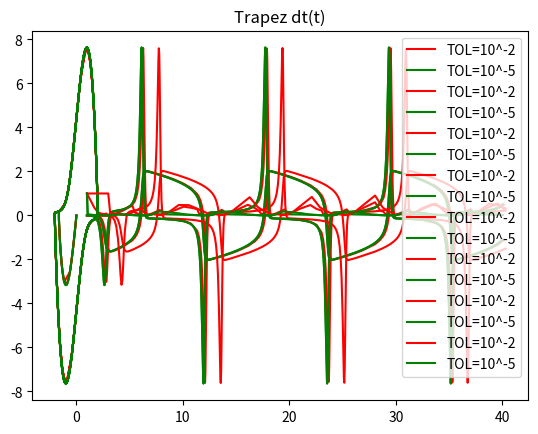

Reproduce this figure in Python.
import matplotlib.pyplot as plt
import numpy as np
import math


x0 = 0.01
v0 = 0.0
dt0 = 1.0
S = 0.75
p = 2.0


def g(x, v, alfa):
    return alfa * (1 - x**2) * v - x


def RK2_method(x, v, dt, alfa):
    k1x = v
    k1v = g(x, v, alfa)
    k2x = v + dt*k1v
    k2v = alfa * (1 - (x+dt*k1x)**2) * (v+dt*k1v) - (x+dt*k1x)
    x_re = x + dt/2*(k1x+k2x)
    v_re = v + dt/2*(k1v+k2v)
    return x_re, v_re


def F(x1, x, v1, v, dt):
    return x1 - x - dt/2*(v + v1)


def G(x1, x, v1, v, dt, alfa):
    return v1 - v - dt / 2 * (g(x, v, alfa) + g(x1, v1, alfa))


a11 = 1.0


def a12(dt):
    return (-1)*dt/2


def a21(dt, x, v, alfa):
    return (-1)*dt/2*((-2)*alfa*x*v-1)


def a22(dt, x, alfa):
    return 1 - dt/2*alfa*(1-x**2)


def trapezMethod(x, v, dt, alfa):
    delta = 10**-10
    xn1 = x
    vn1 = v
    dx = 1
    dv = 1
    while math.fabs(dx) > delta or math.fabs(dv) > delta:
        vn1k = vn1
        xn1k = xn1
        dx = ((-1) * F(xn1, x, vn1, v, dt) * a22(dt, xn1k, alfa) - (-1) * G(xn1, x, vn1, v, dt, alfa) * a12(dt))/(a11 * a22(dt, xn1k, alfa) - a12(dt) * a21(dt, xn1k, vn1k, alfa))
        dv = (a11 * (-1) * G(xn1, x, vn1, v, dt, alfa) - a21(dt, xn1k, vn1k, alfa) * (-1) * F(xn1, x, vn1, v, dt)) /(a11 * a22(dt, xn1k, alfa) - a12(dt) * a21(dt, xn1k, vn1k, alfa))
        xn1 = xn1k + dx
        vn1 = vn1k + dv
    x_res = x + (dt / 2) * (v + vn1)
    v_res = v + (dt / 2) * (g(x, v, alfa) + g(xn1, vn1, alfa))

    return x_res, v_res


def krok_count(way_of_solution, TOL, alfa):
    dt = dt0
    t = dt
    x = x0
    v = v0
    tmax = 40.0
    x_res_arr = []
    v_res_arr = []
    dt_res_arr = []
    t_res_arr = []
    dt_res_arr.append(dt)
    t_res_arr.append(t)
    x_res_arr.append(x)
    v_res_arr.append(v)
    while t < tmax:
        tmpx1, tmpv1 = way_of_solution(x, v, dt, alfa)
        tmpx1, tmpv1 = way_of_solution(tmpx1, tmpv1, dt, alfa)
        tmpx2, tmpv2 = way_of_solution(x, v, 2*dt, alfa)
        Ex = (tmpx1 - tmpx2)/(2**p - 1)
        Ev = (tmpv1 - tmpv2)/(2**p - 1)
        if max(math.fabs(Ex), math.fabs(Ev)) < TOL:
            t = t + 2*dt
            x = tmpx1
            v = tmpv1
            x_res_arr.append(x)
            v_res_arr.append(v)
            dt_res_arr.append(dt)
            t_res_arr.append(t)
        dt = ((S*TOL/max(math.fabs(Ex), math.fabs(Ev)))**(1.0/(p+1.0)))*dt

    return dt_res_arr, t_res_arr, x_res_arr, v_res_arr

#zad1
tmax = 40.0
alfa = 5
dt_res_arr1, t_res_arr1, x_res_arr1, v_res_arr1 = krok_count(RK2_method, 10**-2, alfa)
dt_res_arr2, t_res_arr2, x_res_arr2, v_res_arr2 = krok_count(RK2_method, 10**-5, alfa)
plt.plot(t_res_arr1, x_res_arr1, label='TOL=10^-2', color='red')
plt.plot(t_res_arr2, x_res_arr2, label='TOL=10^-5', color='green')
plt.legend()
plt.title("RK2 x(t)")
plt.show()

plt.plot(t_res_arr1, v_res_arr1, label='TOL=10^-2', color='red')
plt.plot(t_res_arr2, v_res_arr2, label='TOL=10^-5', color='green')
plt.legend()
plt.title("RK2 v(t)")
plt.show()

plt.plot(x_res_arr1, v_res_arr1, label='TOL=10^-2', color='red')
plt.plot(x_res_arr2, v_res_arr2, label='TOL=10^-5', color='green')
plt.legend()
plt.title("RK2 V(x)")
plt.show()

plt.plot(t_res_arr1, dt_res_arr1, label='TOL=10^-2', color='red')
plt.plot(t_res_arr2, dt_res_arr2, label='TOL=10^-5', color='green')
plt.legend()
plt.title("RK2 dt(t)")
plt.show()


dt_res_arr1, t_res_arr1, x_res_arr1, v_res_arr1 = krok_count(trapezMethod, 10**-2, alfa)
dt_res_arr2, t_res_arr2, x_res_arr2, v_res_arr2 = krok_count(trapezMethod, 10**-5, alfa)
plt.plot(t_res_arr1, x_res_arr1, label='TOL=10^-2', color='red')
plt.plot(t_res_arr2, x_res_arr2, label='TOL=10^-5', color='green')
plt.legend()
plt.title("Trapez x(t)")
plt.show()


plt.plot(t_res_arr1, v_res_arr1, label='TOL=10^-2', color='red')
plt.plot(t_res_arr2, v_res_arr2, label='TOL=10^-5', color='green')
plt.legend()
plt.title("Trapez v(t)")
plt.show()

plt.plot(x_res_arr1, v_res_arr1, label='TOL=10^-2', color='red')
plt.plot(x_res_arr2, v_res_arr2, label='TOL=10^-5', color='green')
plt.legend()
plt.title("Trapez V(x)")
plt.show()

plt.plot(t_res_arr1, dt_res_arr1, label='TOL=10^-2', color='red')
plt.plot(t_res_arr2, dt_res_arr2, label='TOL=10^-5', color='green')
plt.legend()
plt.title("Trapez dt(t)")
plt.show()
